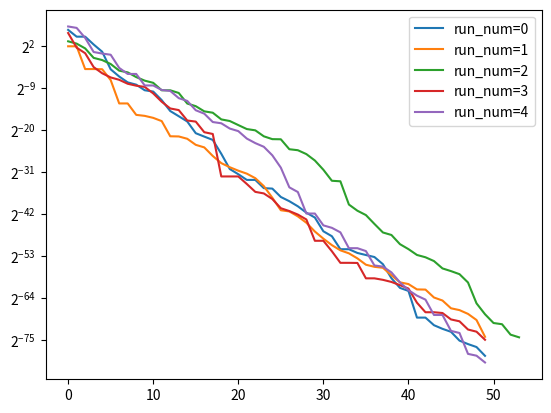

This chart was generated by the following Python code:
# -*- coding: utf-8 -*-
"""
Created on Wed Dec  8 21:26:19 2021

@author: bonnyaigergo

Grey Wolf Optimization (GWO)

https://sci-hub.se/10.1016/j.advengsoft.2013.12.007
https://www.youtube.com/watch?v=CQquzq24BPc&t=1s

"""

import numpy as np

def mutation(a, abc_wolf, other_wolf):
    A = 2 * a * np.random.rand() - a
    C = 2 * np.random.rand()    
    D = np.abs(C * abc_wolf - other_wolf)
    X = abc_wolf - A * D
    return X

def GWO(objective_func, 
        func_bounds, 
        population_size, 
        runs=1, 
        iterations=50,
        patience=10,
        epsilon=1E-10,
        verbose=0):
    
    dimensions = len(func_bounds)
    min_bound = np.asarray([min(dim) for dim in func_bounds])
    max_bound = np.asarray([max(dim) for dim in func_bounds])
    dimension_range = np.fabs(min_bound - max_bound)
    
    for run_num in range(runs):
        population = min_bound + np.random.rand(population_size, dimensions) * dimension_range
        fitness = np.asarray([objective_func(individual) for individual in population])

        top3_idx = fitness.argsort()[:3]            
        best = population[top3_idx[0]]
        second_best = population[top3_idx[1]]
        third_best = population[top3_idx[2]]
        best_list = [best]
        for ite_num in range(iterations):
            # linearly decreased from 2 to 0
            a = 2 * (1 - ite_num / iterations)            
     
            for idx in range(population_size):
                X1 = mutation(a, abc_wolf=best, other_wolf=population[idx])
                X2 = mutation(a, abc_wolf=second_best, other_wolf=population[idx])
                X3 = mutation(a, abc_wolf=third_best, other_wolf=population[idx])
                
                offspring = (X1 + X2 + X3) / 3
                offspring_fitness = objective_func(offspring)
                # Greedy selection
                if offspring_fitness < fitness[idx]:
                    population[idx] = offspring
                    fitness[idx] = offspring_fitness
                
            top3_idx = fitness.argsort()[:3]            
            best = population[top3_idx[0]]
            second_best = population[top3_idx[1]]
            third_best = population[top3_idx[2]]
            
            if patience != None and ite_num >= patience:
                if (np.asarray([abs(element-best) for element in best_list[-patience:]]) < [epsilon]*dimensions).all():
                    break
            best_list.append(best)
            yield run_num, ite_num, best, fitness[top3_idx[0]]


if __name__ == "__main__":
    
    import matplotlib.pyplot as plt
        
    obj_func = lambda x: sum(x**2)/len(x)
    func_bounds = [(-100,100)]*2
    runs = 5
    result = list(GWO(objective_func=obj_func, 
                     func_bounds=func_bounds, 
                     population_size=20, 
                     runs=runs, 
                     iterations=300, 
                     patience=50))
    
    for run_num in range(runs):
        run, gen, x, f = zip(*[element for element in result if element[0]==run_num])
        plt.yscale('log', base=2) 
        plt.plot(f, label='run_num={}'.format(run_num))
    plt.legend()                